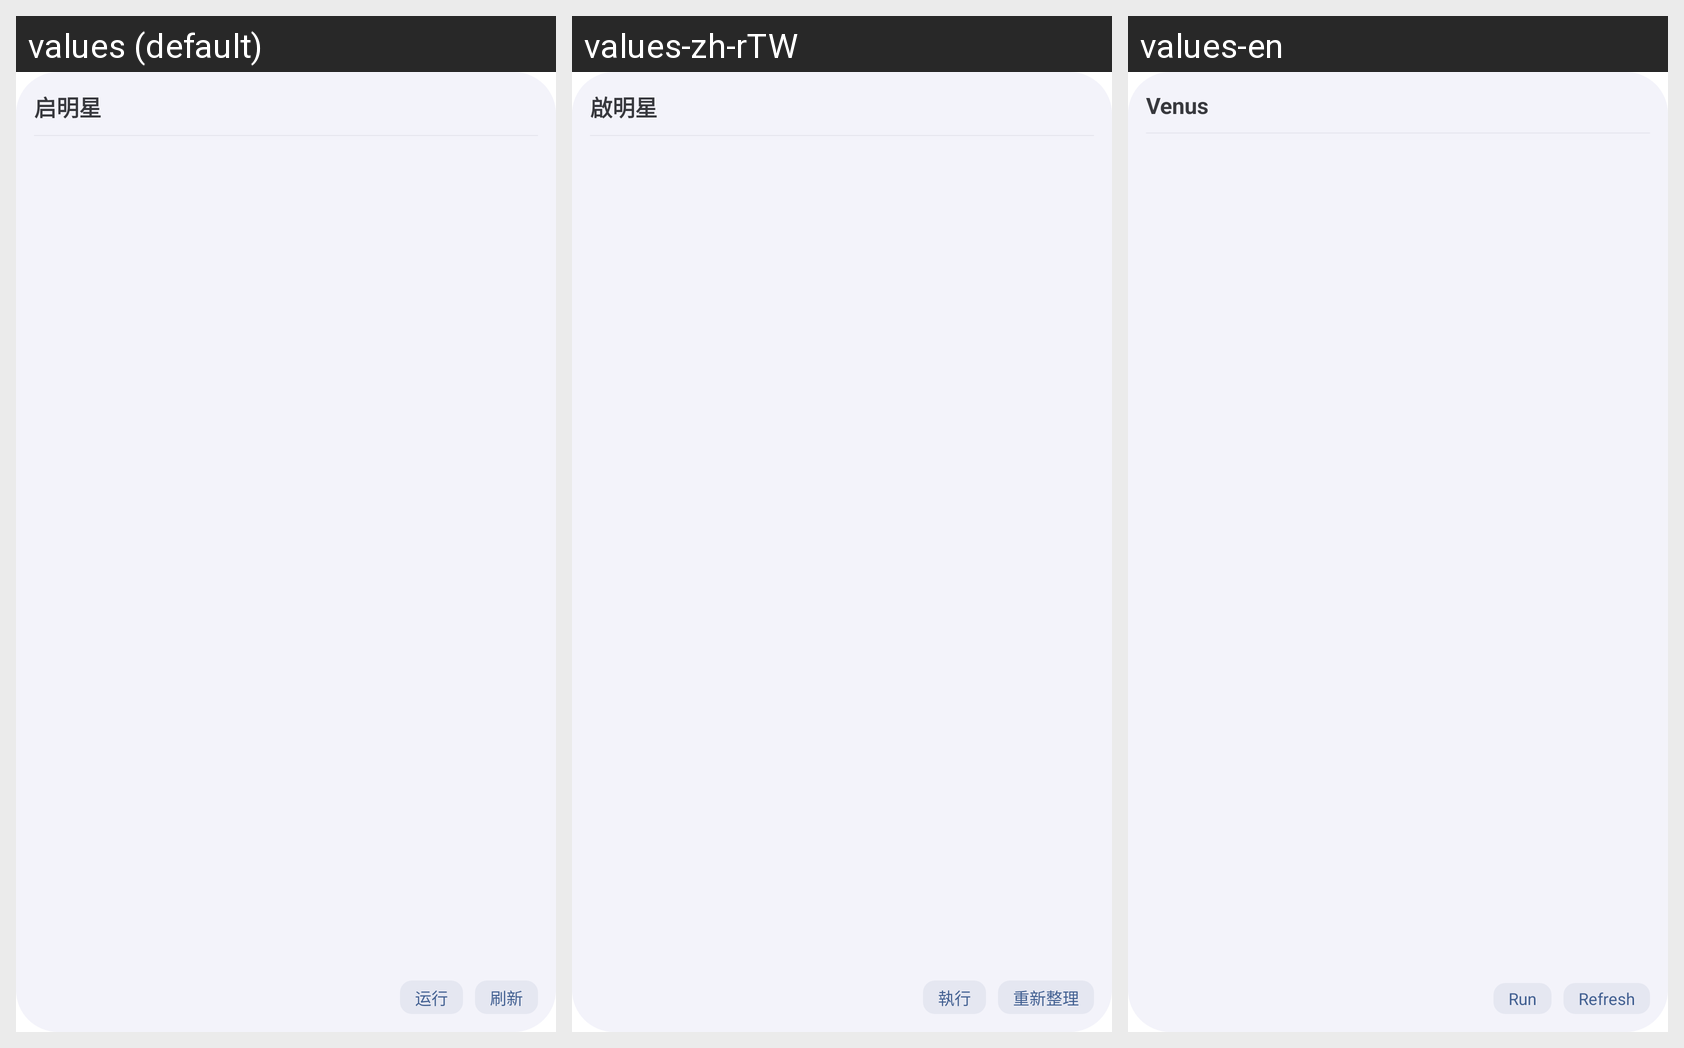

Translations of the strings shown on this Android screen, per locale in the grid:
Android screen res/layout/widget_task_status.xml rendered under 3 locales, left to right: values (default), values-zh-rTW, values-en. Device: Nexus 5 (rendered at 1080×1920; each locale shown at half size, 540×960, under a caption strip naming it); theme Theme.Venus.SplashScreen.
Strings drawn on this screen, with the default value and each locale's value (text and hints the layout hard-codes, and strings that could not be matched under every locale, appear in the picture but are not listed):

app_name
  values: 启明星
  values-zh-rTW: 啟明星
  values-en: Venus

widget_run
  values: 运行
  values-zh-rTW: 執行
  values-en: Run

widget_refresh
  values: 刷新
  values-zh-rTW: 重新整理
  values-en: Refresh
